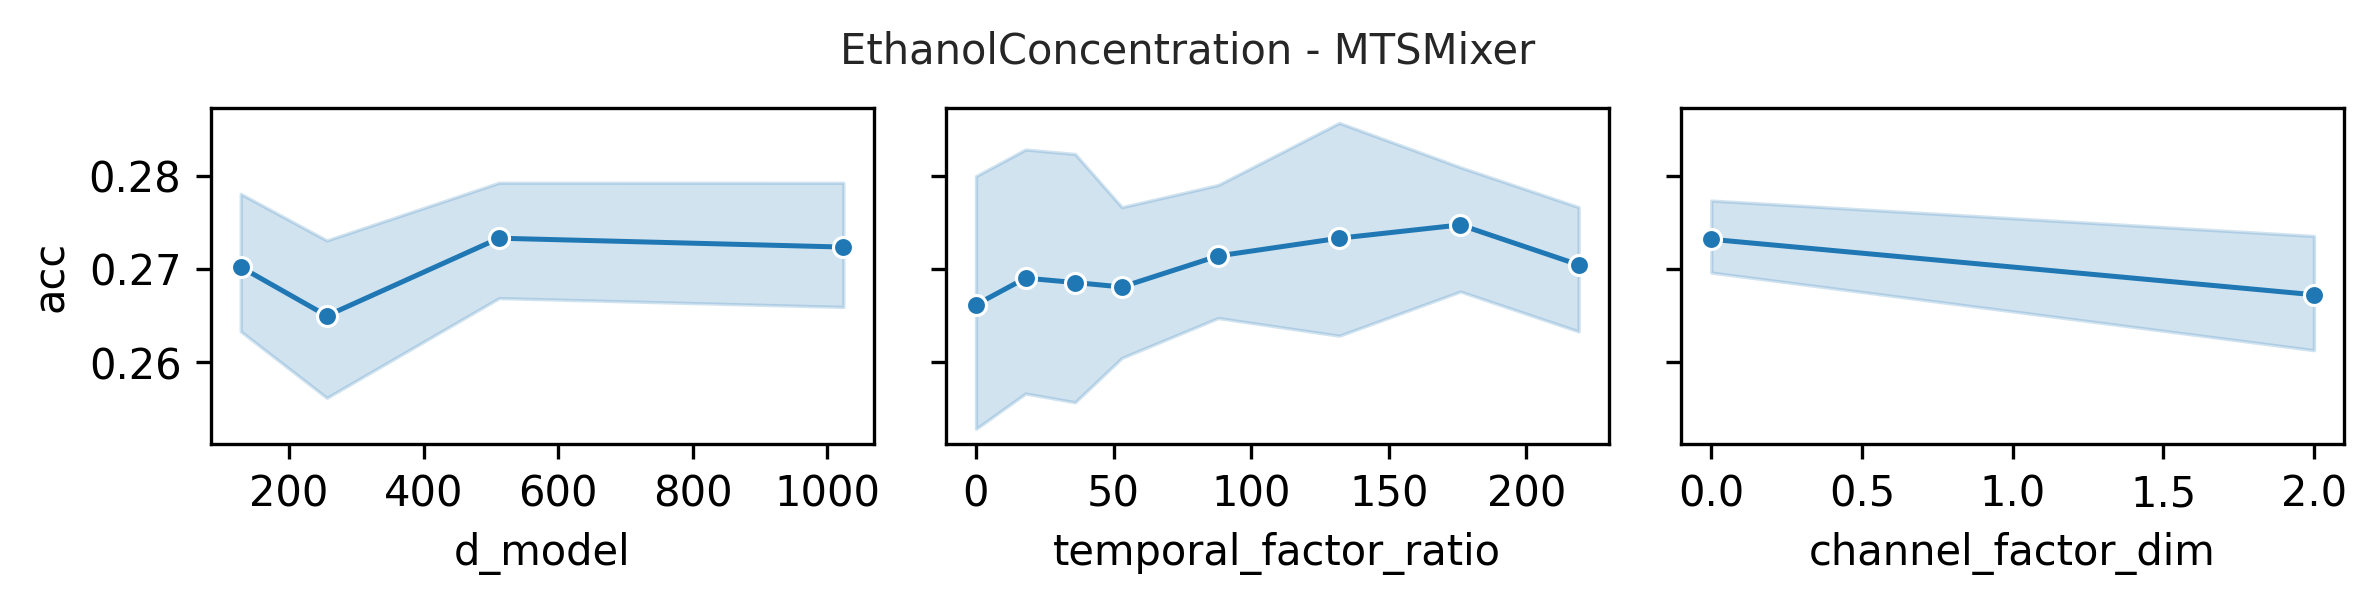

Data behind this chart, as committed beside it:
data_name, model, seq_len, n_layers, d_model, use_temporal_interaction, temporal_factor_ratio, use_channel_interaction, channel_factor_dim, revIn, norm, individual, acc, model_params, model_size (MB)
EthanolConcentration, MTSMixer, 1751, 2, 1024, True, 219, True, 2, False, True, False, 0.27, 7645178, 29.85
EthanolConcentration, MTSMixer, 1751, 2, 1024, True, 176, True, 2, False, True, False, 0.2776, 7557114, 29.38
EthanolConcentration, MTSMixer, 1751, 2, 1024, True, 132, True, 2, False, True, False, 0.308, 7467002, 28.89
EthanolConcentration, MTSMixer, 1751, 2, 1024, True, 88, True, 2, False, True, False, 0.2814, 7376890, 28.42
EthanolConcentration, MTSMixer, 1751, 2, 1024, True, 53, True, 2, False, True, False, 0.251, 7305210, 28.04
EthanolConcentration, MTSMixer, 1751, 2, 1024, True, 36, True, 2, False, True, False, 0.2738, 7270394, 27.85
EthanolConcentration, MTSMixer, 1751, 2, 1024, True, 18, True, 2, False, True, False, 0.2586, 7233530, 27.66
EthanolConcentration, MTSMixer, 1751, 2, 1024, False, 0, True, 2, False, True, False, 0.2852, 7198714, 27.47
EthanolConcentration, MTSMixer, 1751, 2, 1024, True, 219, False, 0, False, True, False, 0.27, 7645144, 29.85
EthanolConcentration, MTSMixer, 1751, 2, 1024, True, 176, False, 0, False, True, False, 0.2738, 7557080, 29.38
EthanolConcentration, MTSMixer, 1751, 2, 1024, True, 132, False, 0, False, True, False, 0.251, 7466968, 28.89
EthanolConcentration, MTSMixer, 1751, 2, 1024, True, 88, False, 0, False, True, False, 0.2586, 7376856, 28.42
EthanolConcentration, MTSMixer, 1751, 2, 1024, True, 53, False, 0, False, True, False, 0.27, 7305176, 28.04
EthanolConcentration, MTSMixer, 1751, 2, 1024, True, 36, False, 0, False, True, False, 0.2852, 7270360, 27.85
EthanolConcentration, MTSMixer, 1751, 2, 1024, True, 18, False, 0, False, True, False, 0.27, 7233496, 27.65
EthanolConcentration, MTSMixer, 1751, 2, 1024, False, 0, False, 0, False, True, False, 0.2738, 7198680, 27.47
EthanolConcentration, MTSMixer, 1751, 2, 512, True, 219, True, 2, False, True, False, 0.2814, 3834874, 15.32
EthanolConcentration, MTSMixer, 1751, 2, 512, True, 176, True, 2, False, True, False, 0.2814, 3790842, 15.01
EthanolConcentration, MTSMixer, 1751, 2, 512, True, 132, True, 2, False, True, False, 0.2586, 3745786, 14.7
EthanolConcentration, MTSMixer, 1751, 2, 512, True, 88, True, 2, False, True, False, 0.2662, 3700730, 14.4
EthanolConcentration, MTSMixer, 1751, 2, 512, True, 53, True, 2, False, True, False, 0.2738, 3664890, 14.15
EthanolConcentration, MTSMixer, 1751, 2, 512, True, 36, True, 2, False, True, False, 0.2471, 3647482, 14.03
EthanolConcentration, MTSMixer, 1751, 2, 512, True, 18, True, 2, False, True, False, 0.2624, 3629050, 13.91
EthanolConcentration, MTSMixer, 1751, 2, 512, False, 0, True, 2, False, True, False, 0.3004, 3611642, 13.79
EthanolConcentration, MTSMixer, 1751, 2, 512, True, 219, False, 0, False, True, False, 0.2738, 3834840, 15.31
EthanolConcentration, MTSMixer, 1751, 2, 512, True, 176, False, 0, False, True, False, 0.2852, 3790808, 15.01
EthanolConcentration, MTSMixer, 1751, 2, 512, True, 132, False, 0, False, True, False, 0.2776, 3745752, 14.7
EthanolConcentration, MTSMixer, 1751, 2, 512, True, 88, False, 0, False, True, False, 0.2776, 3700696, 14.4
EthanolConcentration, MTSMixer, 1751, 2, 512, True, 53, False, 0, False, True, False, 0.2624, 3664856, 14.15
EthanolConcentration, MTSMixer, 1751, 2, 512, True, 36, False, 0, False, True, False, 0.2852, 3647448, 14.03
EthanolConcentration, MTSMixer, 1751, 2, 512, True, 18, False, 0, False, True, False, 0.2776, 3629016, 13.9
EthanolConcentration, MTSMixer, 1751, 2, 512, False, 0, False, 0, False, True, False, 0.2624, 3611608, 13.78
EthanolConcentration, MTSMixer, 1751, 2, 256, True, 219, True, 2, False, True, False, 0.2471, 1929722, 8.05
EthanolConcentration, MTSMixer, 1751, 2, 256, True, 176, True, 2, False, True, False, 0.251, 1907706, 7.83
EthanolConcentration, MTSMixer, 1751, 2, 256, True, 132, True, 2, False, True, False, 0.2814, 1885178, 7.6
EthanolConcentration, MTSMixer, 1751, 2, 256, True, 88, True, 2, False, True, False, 0.2662, 1862650, 7.39
EthanolConcentration, MTSMixer, 1751, 2, 256, True, 53, True, 2, False, True, False, 0.2586, 1844730, 7.21
EthanolConcentration, MTSMixer, 1751, 2, 256, True, 36, True, 2, False, True, False, 0.251, 1836026, 7.12
EthanolConcentration, MTSMixer, 1751, 2, 256, True, 18, True, 2, False, True, False, 0.2357, 1826810, 7.03
EthanolConcentration, MTSMixer, 1751, 2, 256, False, 0, True, 2, False, True, False, 0.2357, 1818106, 6.94
EthanolConcentration, MTSMixer, 1751, 2, 256, True, 219, False, 0, False, True, False, 0.2814, 1929688, 8.05
EthanolConcentration, MTSMixer, 1751, 2, 256, True, 176, False, 0, False, True, False, 0.2738, 1907672, 7.82
EthanolConcentration, MTSMixer, 1751, 2, 256, True, 132, False, 0, False, True, False, 0.2776, 1885144, 7.6
EthanolConcentration, MTSMixer, 1751, 2, 256, True, 88, False, 0, False, True, False, 0.2928, 1862616, 7.38
EthanolConcentration, MTSMixer, 1751, 2, 256, True, 53, False, 0, False, True, False, 0.2738, 1844696, 7.21
EthanolConcentration, MTSMixer, 1751, 2, 256, True, 36, False, 0, False, True, False, 0.2624, 1835992, 7.12
EthanolConcentration, MTSMixer, 1751, 2, 256, True, 18, False, 0, False, True, False, 0.2852, 1826776, 7.03
EthanolConcentration, MTSMixer, 1751, 2, 256, False, 0, False, 0, False, True, False, 0.2662, 1818072, 6.94
EthanolConcentration, MTSMixer, 1751, 2, 128, True, 219, True, 2, False, True, False, 0.27, 977146, 4.41
EthanolConcentration, MTSMixer, 1751, 2, 128, True, 176, True, 2, False, True, False, 0.2852, 966138, 4.23
EthanolConcentration, MTSMixer, 1751, 2, 128, True, 132, True, 2, False, True, False, 0.2624, 954874, 4.05
EthanolConcentration, MTSMixer, 1751, 2, 128, True, 88, True, 2, False, True, False, 0.2662, 943610, 3.88
EthanolConcentration, MTSMixer, 1751, 2, 128, True, 53, True, 2, False, True, False, 0.2624, 934650, 3.74
EthanolConcentration, MTSMixer, 1751, 2, 128, True, 36, True, 2, False, True, False, 0.2471, 930298, 3.67
EthanolConcentration, MTSMixer, 1751, 2, 128, True, 18, True, 2, False, True, False, 0.3042, 925690, 3.59
EthanolConcentration, MTSMixer, 1751, 2, 128, False, 0, True, 2, False, True, False, 0.251, 921338, 3.52
EthanolConcentration, MTSMixer, 1751, 2, 128, True, 219, False, 0, False, True, False, 0.27, 977112, 4.41
EthanolConcentration, MTSMixer, 1751, 2, 128, True, 176, False, 0, False, True, False, 0.27, 966104, 4.23
EthanolConcentration, MTSMixer, 1751, 2, 128, True, 132, False, 0, False, True, False, 0.27, 954840, 4.05
EthanolConcentration, MTSMixer, 1751, 2, 128, True, 88, False, 0, False, True, False, 0.2624, 943576, 3.88
... 4 more rows
